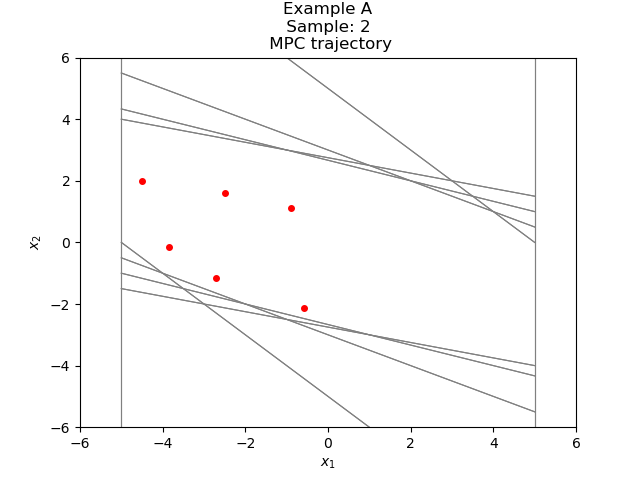

The table this chart was drawn from, first rows:
-5.703732323966530515e-01, -2.143810609658170385e+00
-2.714183842054823437e+00, -1.143810610202872891e+00
-3.857994452257696327e+00, -1.436730508248558191e-01
